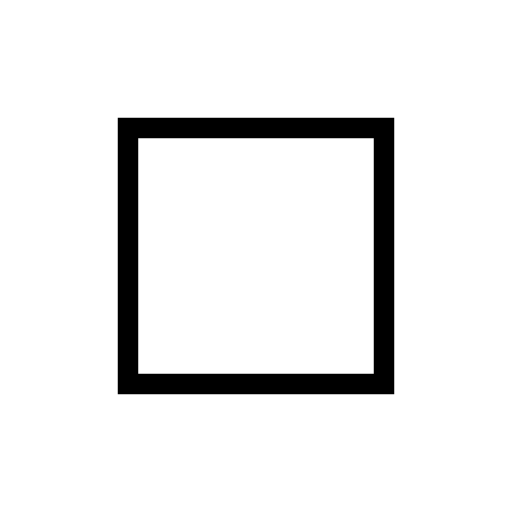
t = 0.00 s
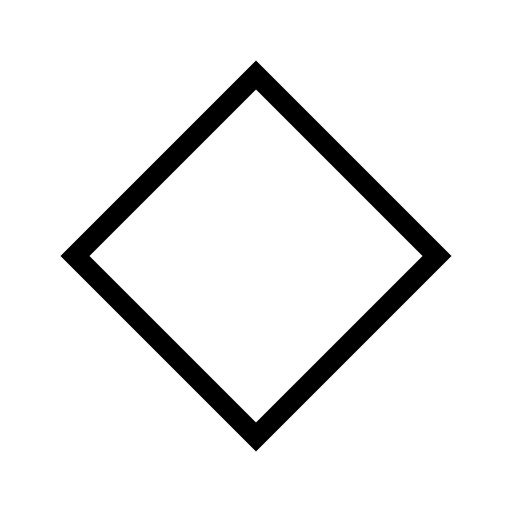
t = 0.13 s
t = 0.25 s: frame unchanged from t = 0.00 s, image omitted
t = 0.38 s: frame unchanged from t = 0.13 s, image omitted

The animated SVG that drew these frames (rendered in a browser with its animation timeline set to each time). Animation: 1 SMIL element (animateTransform=1); one cycle of 0.50 s, repeats indefinitely.

<?xml version="1.0" encoding="utf-8"?>
<svg version="1.1" id="L6" xmlns="http://www.w3.org/2000/svg" xmlns:xlink="http://www.w3.org/1999/xlink" x="0px" y="0px"
  viewBox="0 0 100 100" enable-background="new 0 0 100 100" xml:space="preserve">
   <rect fill="white" stroke="#000" stroke-width="4" x="25" y="25" width="50" height="50">
  <animateTransform
     attributeName="transform"
     dur="0.5s"
     from="0 50 50"
     to="180 50 50"
     type="rotate"
     id="strokeBox"
     attributeType="XML"
     repeatCount="indefinite" />
  </rect>
  <!-- <rect x="27" y="27" fill="#fff" width="46" height="50">
  <animate
     attributeName="height"
     dur="1.3s"
     attributeType="XML"
     from="50" 
     to="0"
     id="rectBox" 
     fill="freeze"
     begin="0s;strokeBox.end"/>
  </rect>-->
</svg>
